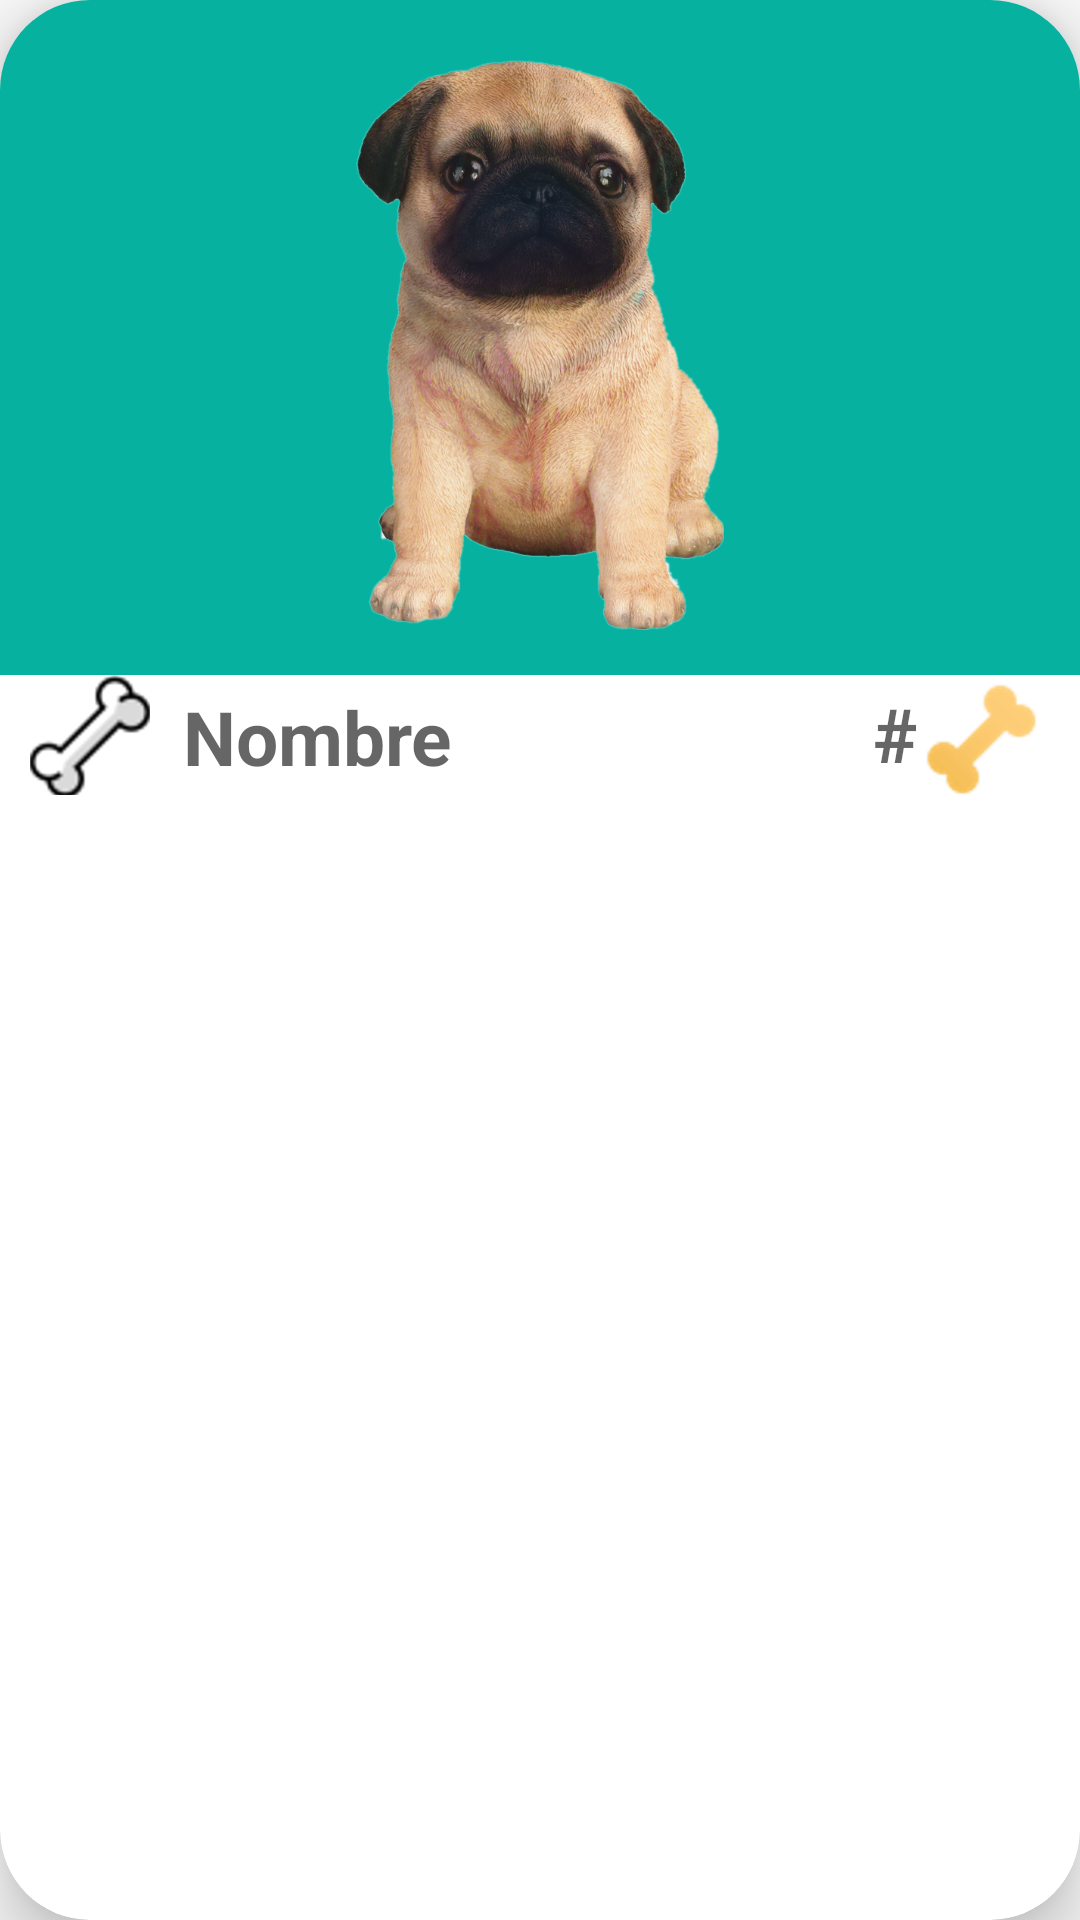

Android layout source for this screen:
<!-- AndroidManifest.xml: application theme AppTheme -->
<!-- res/layout/cardview.xml -->
<?xml version="1.0" encoding="utf-8"?>
<androidx.cardview.widget.CardView xmlns:android="http://schemas.android.com/apk/res/android"
    android:id="@+id/cvTarjetaCardView"
    android:layout_width="360sp"
    android:layout_height="270sp"
    xmlns:app="http://schemas.android.com/apk/res-auto"
    app:cardCornerRadius="30sp"
    app:cardElevation="12sp"
    android:layout_marginTop="25sp"
    android:layout_marginLeft="26sp"
    android:layout_marginStart="26sp">

    <LinearLayout
        android:layout_width="match_parent"
        android:layout_height="225sp"
        android:background="#06B1A0"
        android:orientation="vertical">
        <ImageView
            android:id="@+id/ivPerro"
            android:layout_width="190sp"
            android:layout_height="190sp"
            android:layout_gravity="center"
            android:contentDescription="@string/ImagenPerro"
            android:src="@drawable/perrito_arreglado_1"
            android:layout_marginTop="20sp"/>
    </LinearLayout>
    <LinearLayout
        android:layout_width="match_parent"
        android:layout_height="wrap_content">
        <ImageButton
            android:id="@+id/HuesoIzquierda"
            android:layout_width="40sp"
            android:layout_height="40sp"
            android:background="#FFFFFF"
            android:contentDescription="@string/ImagenPerro"
            android:src="@drawable/hueso_negro"
            android:layout_marginTop="225sp"
            android:layout_marginLeft="10sp"
            android:layout_marginStart="10sp" />
        <TextView
            android:id="@+id/tvNombre"
            android:layout_width="180sp"
            android:layout_height="wrap_content"
            android:layout_gravity="center"
            android:hint="@string/TextoNombre"
            android:maxLength="12"
            android:textSize="@dimen/tamañoTextoNombre"
            android:textStyle="bold"
            android:layout_marginTop="113sp"
            android:layout_marginLeft="11sp"
            android:layout_marginStart="11sp" />
        <TextView
            android:id="@+id/tvNumeroPerro"
            android:layout_width="wrap_content"
            android:layout_height="wrap_content"
            android:layout_gravity="center"
            android:hint="@string/hintNumero"
            android:textSize="@dimen/tamañoTextoNombre"
            android:textStyle="bold"
            android:layout_marginTop="112sp"
            android:layout_marginLeft="50sp"
            android:layout_marginStart="50sp" />
        <ImageView
            android:id="@+id/Huesito_Amarillo"
            android:layout_width="43sp"
            android:layout_height="43sp"
            android:layout_gravity="center"
            android:contentDescription="@string/ImagenPerro"
            android:src="@drawable/hueso_amarillo"
            android:layout_marginTop="114sp"/>

    </LinearLayout>

</androidx.cardview.widget.CardView>
<!-- resources referenced by this layout -->
<resources>
  <!-- drawable hueso_amarillo: png bitmap (drawable-xxhdpi, 9439 bytes) -->
  <!-- drawable hueso_negro: png bitmap (drawable-hdpi, 2536 bytes) -->
  <!-- drawable perrito_arreglado_1: png bitmap (drawable-ldpi, 446990 bytes) -->
  <string name="ImagenPerro">Perro</string>
  <string name="TextoNombre">Nombre</string>
  <string name="hintNumero">#</string>
  <style name="AppTheme" parent="Theme.AppCompat.Light.NoActionBar">
          
          <item name="colorPrimary">@color/colorPrimary</item>
          <item name="colorPrimaryDark">@color/colorPrimaryDark</item>
          <item name="colorAccent">@color/colorAccent</item>
          <item name="windowActionBar">false</item>
          <item name="windowNoTitle">true</item>
      </style>
  <color name="colorPrimary">#6200EE</color>
  <color name="colorPrimaryDark">#3700B3</color>
  <color name="colorAccent">#03DAC5</color>
</resources>
